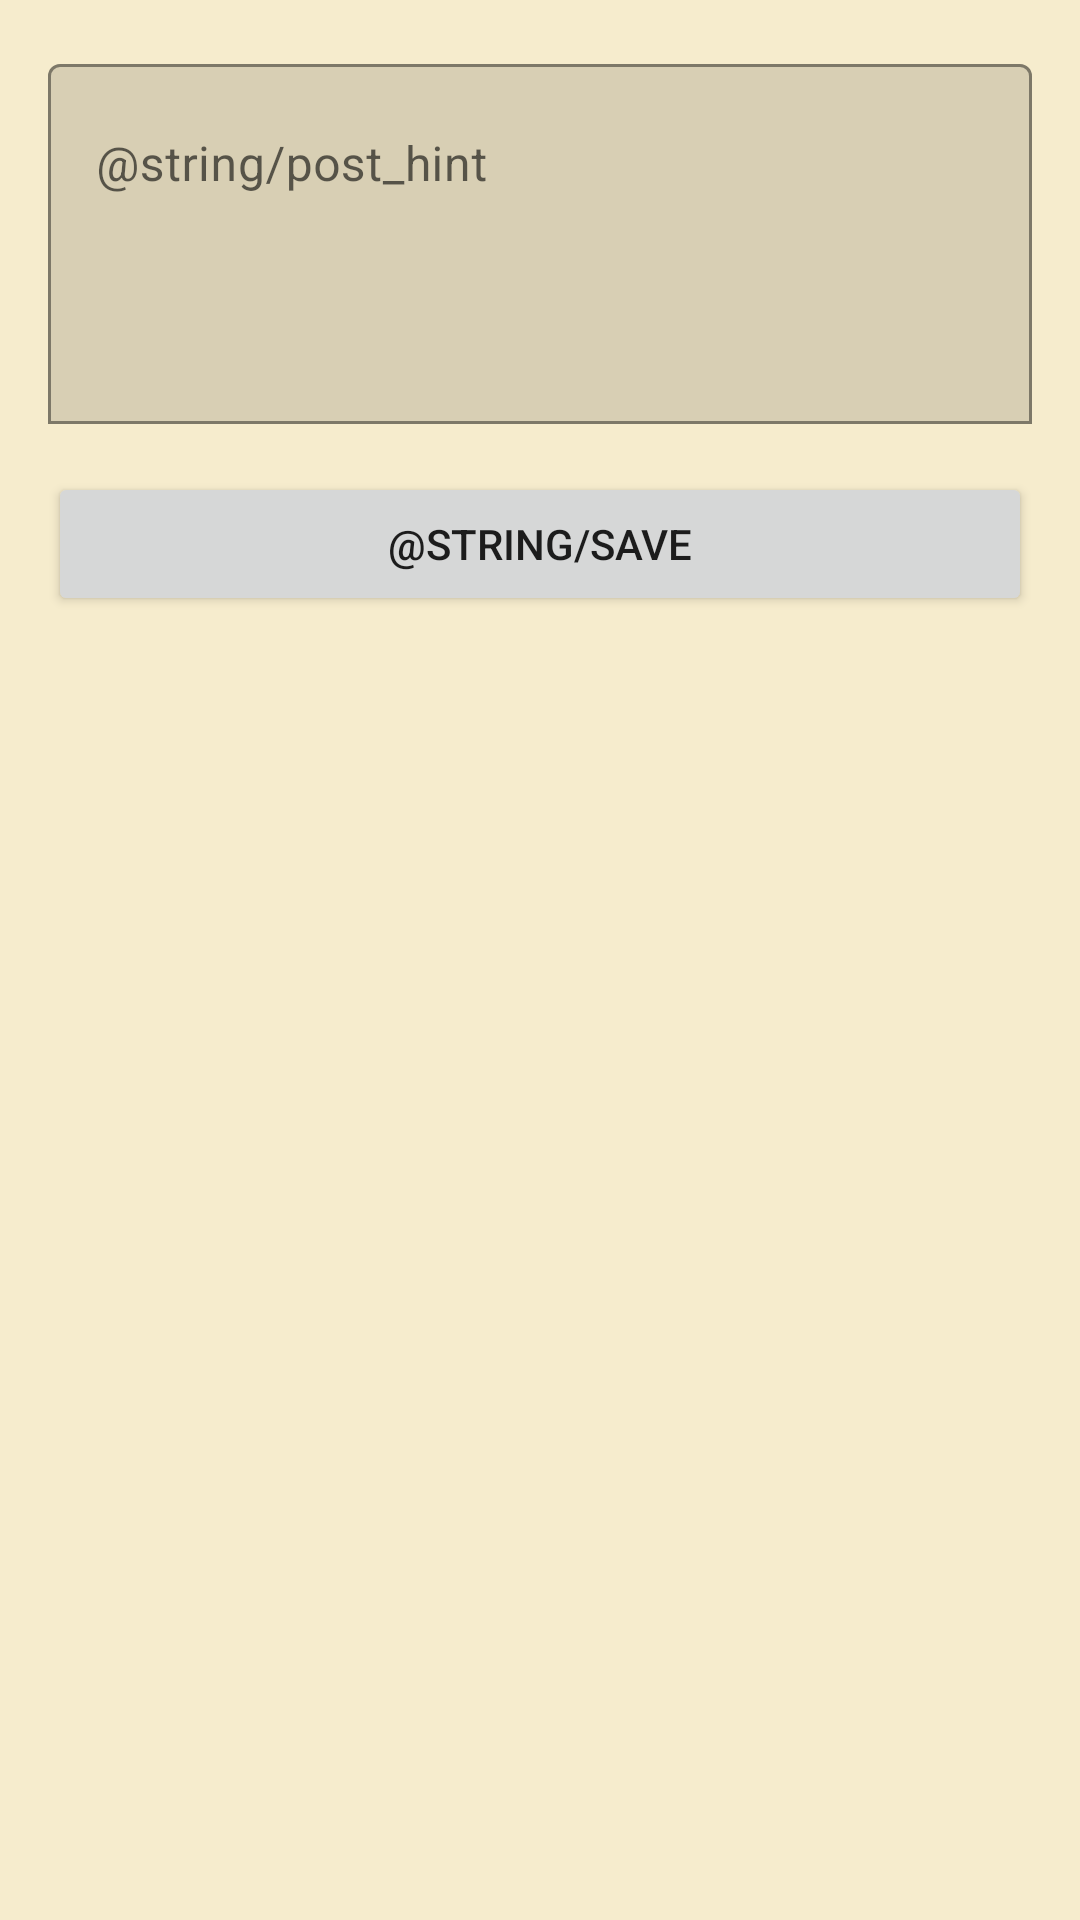

Here is an Android app screen rendered from its layout file. Give the layout XML and the strings, colors and styles it references.
<!-- AndroidManifest.xml: application theme AppTheme -->
<!-- res/layout/fragment_new_post.xml -->
<?xml version="1.0" encoding="utf-8"?>
<LinearLayout xmlns:android="http://schemas.android.com/apk/res/android"
    xmlns:app="http://schemas.android.com/apk/res-auto"
    xmlns:tools="http://schemas.android.com/tools"
    android:layout_width="match_parent"
    android:layout_height="match_parent"
    android:orientation="vertical"
    android:padding="16dp"
    tools:context=".fragment.NewPostFragment">

    <com.google.android.material.textfield.TextInputLayout
        android:layout_width="match_parent"
        android:layout_height="wrap_content"
        android:hint="@string/post_hint"
        app:boxBackgroundMode="outline">

        <com.google.android.material.textfield.TextInputEditText
            android:id="@+id/edit"
            android:layout_width="match_parent"
            android:layout_height="match_parent"
            android:inputType="textMultiLine"
            android:minHeight="120dp"
            android:gravity="top" />

    </com.google.android.material.textfield.TextInputLayout>

    <Button
        android:id="@+id/ok"
        android:layout_width="match_parent"
        android:layout_height="wrap_content"
        android:layout_marginTop="16dp"
        android:text="@string/save" />

</LinearLayout>
<!-- resources referenced by this layout -->
<resources>
  <string name="post_hint">Что у вас нового?</string>
  <string name="save">Сохранить</string>
  <style name="AppTheme" parent="Theme.MaterialComponents.DayNight.NoActionBar">
          
          <item name="colorPrimary">@color/purple_500</item>
          <item name="colorPrimaryVariant">@color/purple_700</item>
          <item name="colorOnPrimary">@color/white</item>
  
          
          <item name="colorSecondary">@color/teal_200</item>
          <item name="colorSecondaryVariant">@color/teal_700</item>
          <item name="colorOnSecondary">@color/black</item>
  
          
          <item name="android:colorBackground">@color/background_light</item>
          <item name="colorOnBackground">@color/black</item>
  
          
          <item name="colorSurface">@color/white</item>
          <item name="colorOnSurface">@color/black</item>
  
          
          <item name="colorError">@color/red_500</item>
          <item name="colorOnError">@color/white</item>
      </style>
  <color name="purple_500">#FF6200EE</color>
  <color name="purple_700">#FF3700B3</color>
  <color name="white">#FFFFFFFF</color>
  <color name="teal_200">#FF03DAC5</color>
  <color name="teal_700">#FF018786</color>
  <color name="black">#FF000000</color>
  <color name="background_light">#F9F6ECCC</color>
  <color name="red_500">#FF0000</color>
</resources>
